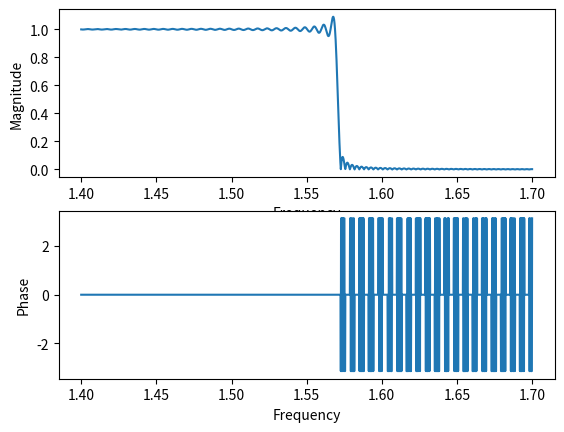

Recreate this plot in Python.
import numpy as np
import matplotlib.pyplot as plt


def plot(cutoff, omega1, omega2, num_points, N):
    omegas = np.linspace(omega1, omega2, num_points).reshape(-1, 1)
    n = np.arange(-N, N + 1).reshape(1, -1)
    h = cutoff / np.pi * np.sinc(cutoff * n / np.pi)
    base = np.exp(-1j * np.dot(omegas, n))
    H = np.dot(base, h.T)
    fig, ax = plt.subplots(2, 1)
    ax[0].plot(omegas, np.abs(H))
    ax[0].set_xlabel('Frequency')
    ax[0].set_ylabel('Magnitude')
    ax[1].plot(omegas, np.angle(H))
    ax[1].set_xlabel('Frequency')
    ax[1].set_ylabel('Phase')
    plt.show()

    print('The peak is at', np.max(np.abs(H)))


if __name__ == '__main__':
    cutoff = np.pi / 2
    num_points = 2000
    N = 1000
    omega1, omega2 = 1.4, 1.7
    plot(cutoff, omega1, omega2, num_points, N)
